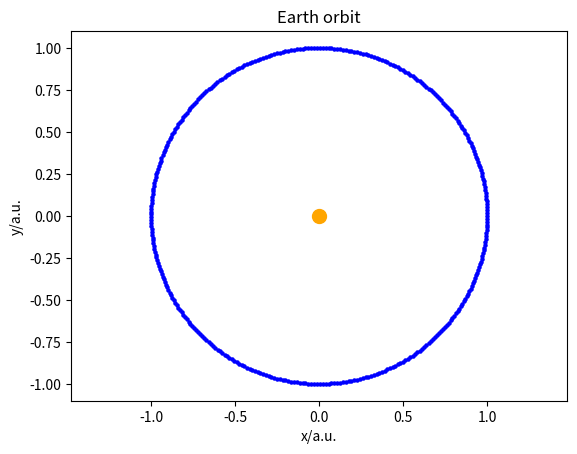

The matplotlib source for this figure:
#!/usr/bin/env python3
# -*- coding: utf-8 -*-
"""
Created on Wed Sep 25 10:35:27 2019
Simulation of Earth movement around the Sun.
Integration using the Euler-Cromer algorithm.
Uses astronomic units.
[redacted]
"""

from math import *
import matplotlib.pyplot as plt

G = 4*pi**2 # gravitation constant in au

dt = 1./(365*24*60)

day = 24*60

tmax = 1.0
#!/usr/bin/env python3
# -*- coding: utf-8 -*-
"""
Created on Wed Sep 25 10:35:27 2019
Simulation of Earth movement around the Sun.
Integration using the Euler-Cromer algorithm.
Uses astronomic units.
[redacted]
"""

import numpy as np
import matplotlib.pyplot as plt

G = 4*np.pi**2 # gravitation constant in au

dt = 1./(365*24*60)

day = 24*60

tmax = 1.0

# initial earth velocity in a.u.

vx = 0.0
vy = 2*np.pi
v = np.array([vx,vy])

x = 1.0
y = 0.0
r = np.array([x,y])

t = 0.0

n = 0

plt.title('Earth orbit')
plt.axis('equal')
plt.xlabel('x/a.u.')
plt.ylabel('y/a.u.')

plt.scatter(0,0,s=100,color='orange') #draw Sun, circle of size 100 pixels

while t <= tmax:
    # ax = -G*x/(x**2+y**2)**1.5
    # ay = -G*y/(x**2+y**2)**1.5
    a = -G*r/np.linalg.norm(r)**3
    
    # vx +=  ax*dt  #same as vx = vx + ax*dt   
    # vy +=  ay*dt
    v += a*dt
    
    # x +=  vx*dt
    # y +=  vy*dt
    r += v*dt
    
    t += dt 
    n += 1
    
    if (n%day==0): 
        # plt.scatter(x,y,s=5, color='blue')
        plt.scatter(r[0],r[1],s=5, color='blue')
        # plt.pause(0.05) # omit this line to get a fast plot of the trajectory (no animation)

plt.show()
